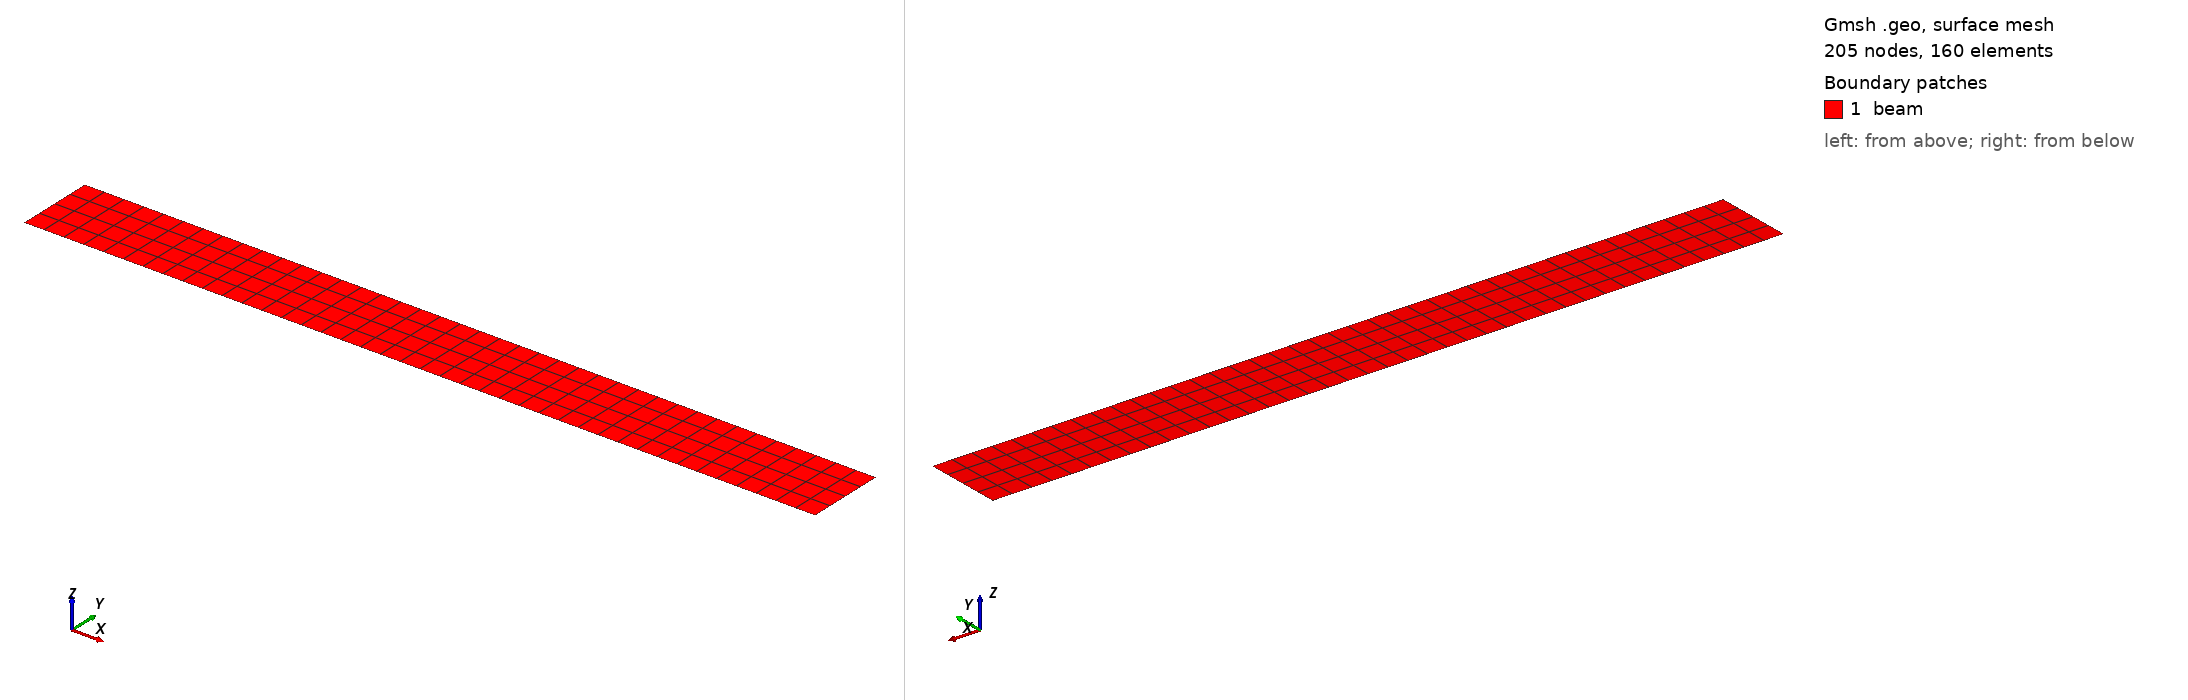

Gmsh geometry script, surface-meshed: 205 nodes, 160 surface elements. Boundary patches (legend numbers): 1 beam. Left view from above one corner, right view from below the opposite corner. Legend entries are the model's physical surfaces. The drawing asked Gmsh for element sizes between 1% and 20% of the model's largest extent; the script's own settings can give other sizes.

=== rectangle_q8.geo (drawn) ===
// 定義模型參數（SI 單位）
L = 0.20;           // 梁的長度 (單位: m)
a = 0.01;           // 梁橫截面的一半高度 (單位: m)
b = 0.001;          // 梁的寬度 (單位: m)
ne_x = 41;          // x方向的元素數量+1
ne_y = 5;           // y方向的元素數量
e_size_x = L / ne_x;  // x方向上每個元素的尺寸 (單位: m)
e_size_y = 2 * a / ne_y;  // y方向上每個元素的尺寸 (單位: m)

// 定義矩形的四個頂點
Point(1) = {0, -a, 0, e_size_x};
Point(2) = {L, -a, 0, e_size_x};
Point(3) = {L, a, 0, e_size_y};
Point(4) = {0, a, 0, e_size_y};

// 定義矩形的邊界線段
Line(1) = {1, 2};
Line(2) = {2, 3};  // 這是右邊的邊界
Line(3) = {3, 4};
Line(4) = {4, 1};

// 創建曲線迴圈和平面面
Curve Loop(1) = {1, 2, 3, 4};
Plane Surface(1) = {1};

// 定義線段的細分方式
Transfinite Line {1, 3} = ne_x;  // x方向
Transfinite Line {2, 4} = ne_y;  // y方向

// 指定平面面的細分方式
Transfinite Surface {1};
Recombine Surface {1};

// 定義物理群組（只保留2D元素）
Physical Surface("beam") = {1};

//+
Mesh.SecondOrderIncomplete = 2;

// 生成 2D 網格
Mesh 2;
